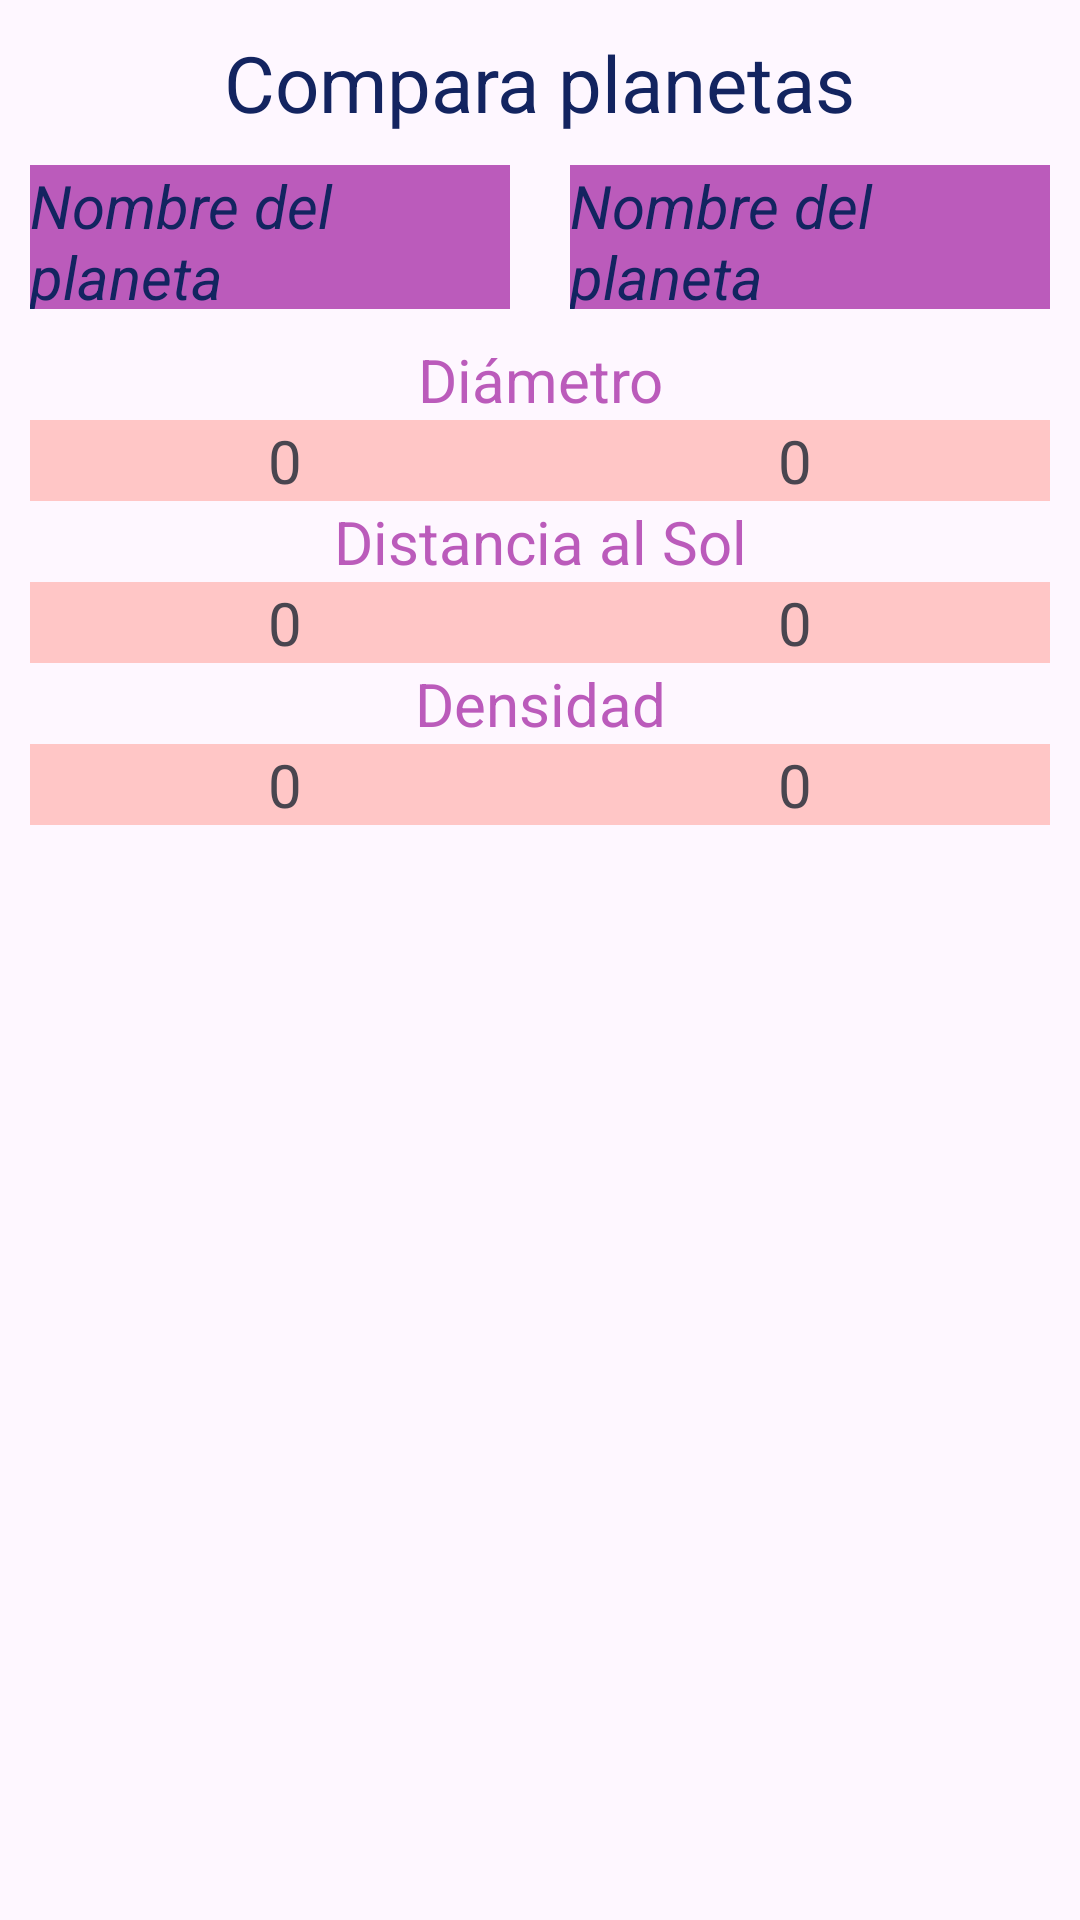

Produce the Android XML layout that renders to this screen, including the resource entries it uses.
<!-- AndroidManifest.xml: application theme Theme.ElSol2 -->
<!-- res/layout/comparar_planetas.xml -->
<?xml version="1.0" encoding="utf-8"?>
<androidx.constraintlayout.widget.ConstraintLayout xmlns:android="http://schemas.android.com/apk/res/android"
    android:layout_width="match_parent"
    android:layout_height="match_parent"
    xmlns:app="http://schemas.android.com/apk/res-auto">

    <TextView
        android:id="@+id/titulo"
        android:layout_width="wrap_content"
        android:layout_height="wrap_content"
        android:layout_margin="10dp"
        android:text="Compara planetas"
        android:textSize="26dp"
        android:textColor="@color/dark_blue"

        app:layout_constraintTop_toTopOf="parent"
        app:layout_constraintStart_toStartOf="parent"
        app:layout_constraintEnd_toEndOf="parent"
        />

    <AutoCompleteTextView
        android:id="@+id/autocomplete_planeta1"
        android:layout_width="0dp"
        android:layout_height="48dp"
        android:layout_margin="10dp"
        android:textSize="20dp"
        android:textStyle="italic"
        android:background="@color/fucsia"
        android:textColor="@color/black"
        android:textColorHint="@color/dark_blue"
        android:hint="Nombre del planeta"
        app:layout_constraintEnd_toStartOf="@id/autocomplete_planeta2"
        app:layout_constraintStart_toStartOf="parent"
        app:layout_constraintTop_toBottomOf="@id/titulo" />

    <AutoCompleteTextView
        android:id="@+id/autocomplete_planeta2"
        android:layout_width="0dp"
        android:layout_height="48dp"
        android:hint="Nombre del planeta"
        android:layout_margin="10dp"
        android:textSize="20dp"
        android:textStyle="italic"
        android:background="@color/fucsia"
        android:textColor="@color/black"
        android:textColorHint="@color/dark_blue"
        app:layout_constraintStart_toEndOf="@id/autocomplete_planeta1"
        app:layout_constraintEnd_toEndOf="parent"
        app:layout_constraintTop_toBottomOf="@id/titulo"/>

    <TableLayout
        android:id="@+id/tableLayout"
        android:layout_width="match_parent"
        android:layout_height="0dp"
        android:layout_margin="10dp"
        app:layout_constraintBottom_toBottomOf="parent"
        app:layout_constraintEnd_toEndOf="parent"
        app:layout_constraintStart_toStartOf="parent"
        app:layout_constraintTop_toBottomOf="@id/autocomplete_planeta1">

        <TableRow
            android:layout_width="match_parent"
            android:layout_height="50dp"
            android:orientation="horizontal">

            <TextView
                android:id="@+id/diametroTitulo"
                android:layout_width="wrap_content"
                android:layout_height="wrap_content"
                android:layout_weight="1"
                android:gravity="center"
                android:text="Diámetro"
                android:textSize="20dp"
                android:textColor="@color/fucsia"/>
        </TableRow>

        <TableRow
            android:layout_width="match_parent"
            android:layout_height="50dp"
            android:orientation="horizontal">

                <TextView
                    android:id="@+id/diametroPlaneta1"
                    android:layout_width="0dp"
                    android:layout_height="wrap_content"
                    android:layout_weight="1"
                    android:gravity="center"
                    android:text="0"
                    android:textSize="20dp"
                    android:background="@color/bubble_gum"
                    app:layout_constraintBottom_toBottomOf="parent"
                    app:layout_constraintEnd_toStartOf="@id/diametroPlaneta2"
                    app:layout_constraintStart_toStartOf="parent"
                    app:layout_constraintTop_toTopOf="parent" />

                <TextView
                    android:id="@+id/diametroPlaneta2"
                    android:layout_width="0dp"
                    android:layout_height="wrap_content"
                    android:layout_weight="1"
                    android:gravity="center"
                    android:text="0"
                    android:textSize="20dp"
                    android:background="@color/bubble_gum"

                    app:layout_constraintBottom_toBottomOf="parent"
                    app:layout_constraintEnd_toEndOf="parent"
                    app:layout_constraintStart_toEndOf="@id/diametroPlaneta1"
                    app:layout_constraintTop_toTopOf="parent" />
        </TableRow>

        <TableRow
            android:layout_width="match_parent"
            android:layout_height="50dp"
            android:orientation="horizontal">

            <TextView
                android:id="@+id/distanciaAlSolTitulo"
                android:layout_width="wrap_content"
                android:layout_height="wrap_content"
                android:layout_weight="1"
                android:gravity="center"
                android:text="Distancia al Sol"
                android:textSize="20dp"
                android:textColor="@color/fucsia"/>

        </TableRow>

        <TableRow
            android:layout_width="match_parent"
            android:layout_height="50dp"
            android:orientation="horizontal">

            <TextView
                android:id="@+id/distanciaAlSolPlaneta1"
                android:layout_width="0dp"
                android:layout_height="wrap_content"
                android:layout_weight="1"
                android:gravity="center"
                android:text="0"
                android:textSize="20dp"
                android:background="@color/bubble_gum"

                app:layout_constraintBottom_toBottomOf="parent"
                app:layout_constraintEnd_toStartOf="@id/distanciaAlSolPlaneta2"
                app:layout_constraintStart_toStartOf="parent"
                app:layout_constraintTop_toTopOf="parent" />

            <TextView
                android:id="@+id/distanciaAlSolPlaneta2"
                android:layout_width="0dp"
                android:layout_height="wrap_content"
                android:layout_weight="1"
                android:gravity="center"
                android:text="0"
                android:textSize="20dp"
                android:background="@color/bubble_gum"

                app:layout_constraintBottom_toBottomOf="parent"
                app:layout_constraintEnd_toEndOf="parent"
                app:layout_constraintStart_toEndOf="@id/distanciaAlSolPlaneta1"
                app:layout_constraintTop_toTopOf="parent" />
        </TableRow>

        <TableRow
            android:layout_width="match_parent"
            android:layout_height="50dp"
            android:orientation="horizontal">

            <TextView
                android:id="@+id/densidadTitulo"
                android:layout_width="wrap_content"
                android:layout_height="wrap_content"
                android:layout_weight="1"
                android:gravity="center"
                android:text="Densidad"
                android:textSize="20dp"
                android:textColor="@color/fucsia"/>

        </TableRow>

        <TableRow
            android:layout_width="match_parent"
            android:layout_height="50dp"
            android:orientation="horizontal">

            <TextView
                android:id="@+id/densidadPlaneta1"
                android:layout_width="0dp"
                android:layout_height="wrap_content"
                android:layout_weight="1"
                android:gravity="center"
                android:text="0"
                android:textSize="20dp"
                android:background="@color/bubble_gum"

                app:layout_constraintBottom_toBottomOf="parent"
                app:layout_constraintEnd_toStartOf="@id/densidadPlaneta2"
                app:layout_constraintStart_toStartOf="parent"
                app:layout_constraintTop_toTopOf="parent" />

            <TextView
                android:id="@+id/densidadPlaneta2"
                android:layout_width="0dp"
                android:layout_height="wrap_content"
                android:layout_weight="1"
                android:gravity="center"
                android:text="0"
                android:textSize="20dp"
                android:background="@color/bubble_gum"

                app:layout_constraintBottom_toBottomOf="parent"
                app:layout_constraintEnd_toEndOf="parent"
                app:layout_constraintStart_toEndOf="@id/diametroPlaneta1"
                app:layout_constraintTop_toTopOf="parent" />
        </TableRow>

    </TableLayout>

</androidx.constraintlayout.widget.ConstraintLayout>
<!-- resources referenced by this layout -->
<resources>
  <color name="black">#FF000000</color>
  <color name="bubble_gum">#FFC6C6</color>
  <color name="dark_blue">#132460</color>
  <color name="fucsia">#BB5BBB</color>
  <style name="Theme.ElSol2" parent="Base.Theme.ElSol2" />
  <style name="Base.Theme.ElSol2" parent="Theme.Material3.DayNight.NoActionBar">
          
          <item name="colorPrimary">@color/my_light_primary</item>
  
  
  
      </style>
  <color name="my_light_primary">#888888</color>
</resources>
